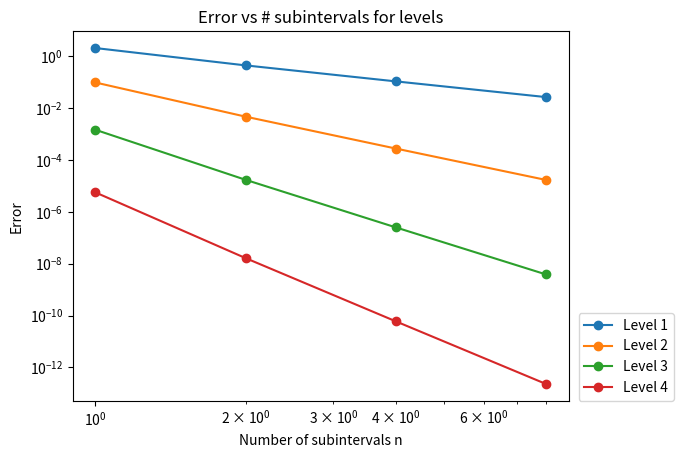

The matplotlib source for this figure:
#################################################################
## Functions to carry out numerical integration
#################################################################

#################################################################
## Imports
## - No further imports should be necessary
#################################################################
import numpy as np
import matplotlib.pyplot as plt

#################################################################
## Functions to be completed by student
#################################################################

#%% Q1 code
def composite_trapezium(a,b,n,f):
    """
    To approximate the definite integral of the function f(x) over the interval [a,b]
    using the composite trapezium rule with n subintervals.   

    Parameters:
    -----------
    a (float): The lower limit of integration
    b (float): The upper limit of integration
    n (int): The number of subintervals to use in the composite trapezoidal rule
    f (function): The function to integrate
    
    Returns
    -------
    integral_approx (float): The approximation of the integral 

    Examples
    -------
    >>> integral_approx = compute_trapezium(0,1,10,lambda x: x**2)
    """
    
    x = np.linspace(a,b,n+1) #Construct the quadrature points
    h = (b-a)/n

    #Construct the quadrature weights: 
    #These are the coefficient w_i of f(x_i) in the summation
    weights = h*np.ones(n+1) 
    weights[[0,-1]] = h/2

    integral_approx = np.sum(f(x)*weights)

    return integral_approx


#%% Q2a code
def romberg_integration(a,b,n,f,level):
    '''
    To approximate the definite integral of the function f(x) over the interval [a,b]
    using the Richardson extrapolation to CTR(n) with the specified level of extrapolation (level).

    Parameters
    ----------
    a (float): The lower limit of integration
    b (float): The upper limit of integration
    n (int): The number of subintervals to use in the composite trapezoidal rule
    f (function): The function to integrate
    level (int): The stage of which the Romberg integral runs up to. 

    Returns
    -------
    integral_approx (float): This gives the approximated integral of the
    function f(x) in the interval [a,b] for Romberg integration approximation based on
    CTR(level*n). Giving R_(level,level).

    Examples
    -------
    >>> integral_approx = compute_trapezium(0,np.pi,2,lambda x: np.sin(x) )
    
    '''
    R = np.zeros((level+1,level+1))
    for i in range(0,level+1): 
        R[i,0]=composite_trapezium(a,b,n,f)
        n = 2*n
        for j in range(1,i+1):
            R[i,j] = (R[i,j-1]*4**(j) -R[i-1,j-1])/(4**(j) -1)

    integral_approx = R[level-1,level-1]
    return integral_approx

#%% Q2b code
def compute_errors(N,no_n,levels,no_levels,f,a,b,true_val):
    '''
    The true value of the integral of the function f(x) = 1/x is log(2)
    in the interval of [1,2]. We see a decrease in error. However for level 3 and 4
    we examin that the convergence is no longer uniform. This can be due to
    the singularity at point x = 0 for the function. Which clearly shows the 
    rate of convergence is being affected.
    '''
    fig, ax = plt.subplots()
    error_matrix = np.zeros((no_levels, no_n))
    for i, level in enumerate(levels):
        for j, num in enumerate(N):
            approx = romberg_integration(a, b, num, f, level)
            error_matrix[i, j] = abs(approx - true_val)
        ax.loglog(N, error_matrix[i], "o", label=f"Level {level}", linestyle="-")
    ax.set_xlabel("Number of subintervals n")
    ax.set_ylabel("Error")
    ax.set_title("Error vs # subintervals for levels")
    ax.legend(loc=(1.02, 0))
    plt.show()
    return error_matrix, fig
#################################################################
## Test Code ##
## You are highly encouraged to write your own tests as well
#################################################################

################
#%% Q1 Test
################

# Initialise
f = lambda x: np.sin(x)
a = 0
b = np.pi
n = 10

#Run the function
integral_approx = composite_trapezium(a,b,n,f)

print("\n################################")
print("Q1 TEST OUTPUT:\n")
print("integral_approx =\n")
print(integral_approx)
print("")

# Initialise
f = lambda x: np.sin(x)
a = 0
b = np.pi
n = 2

print("\n################################")
print("Q2a TEST OUTPUT:\n")
print("")

# Test code
f = lambda x: np.sin(x)
a = 0
b = np.pi
n = 2

for level in range(1,5):
    #Run test 
    integral_approx = romberg_integration(a,b,n,f,level)
    print("level = " + str(level)+ ", integral_approx = " + str(integral_approx))


N = [1,2,4,8]
levels = [1,2,3,4]
true_val = 2.0
error_matrix, fig = compute_errors(N,4,levels,4,f,a,b,true_val)

print("\n################################")
print("Q2b TEST OUTPUT:\n")
print("Error =\n")
print(error_matrix)

